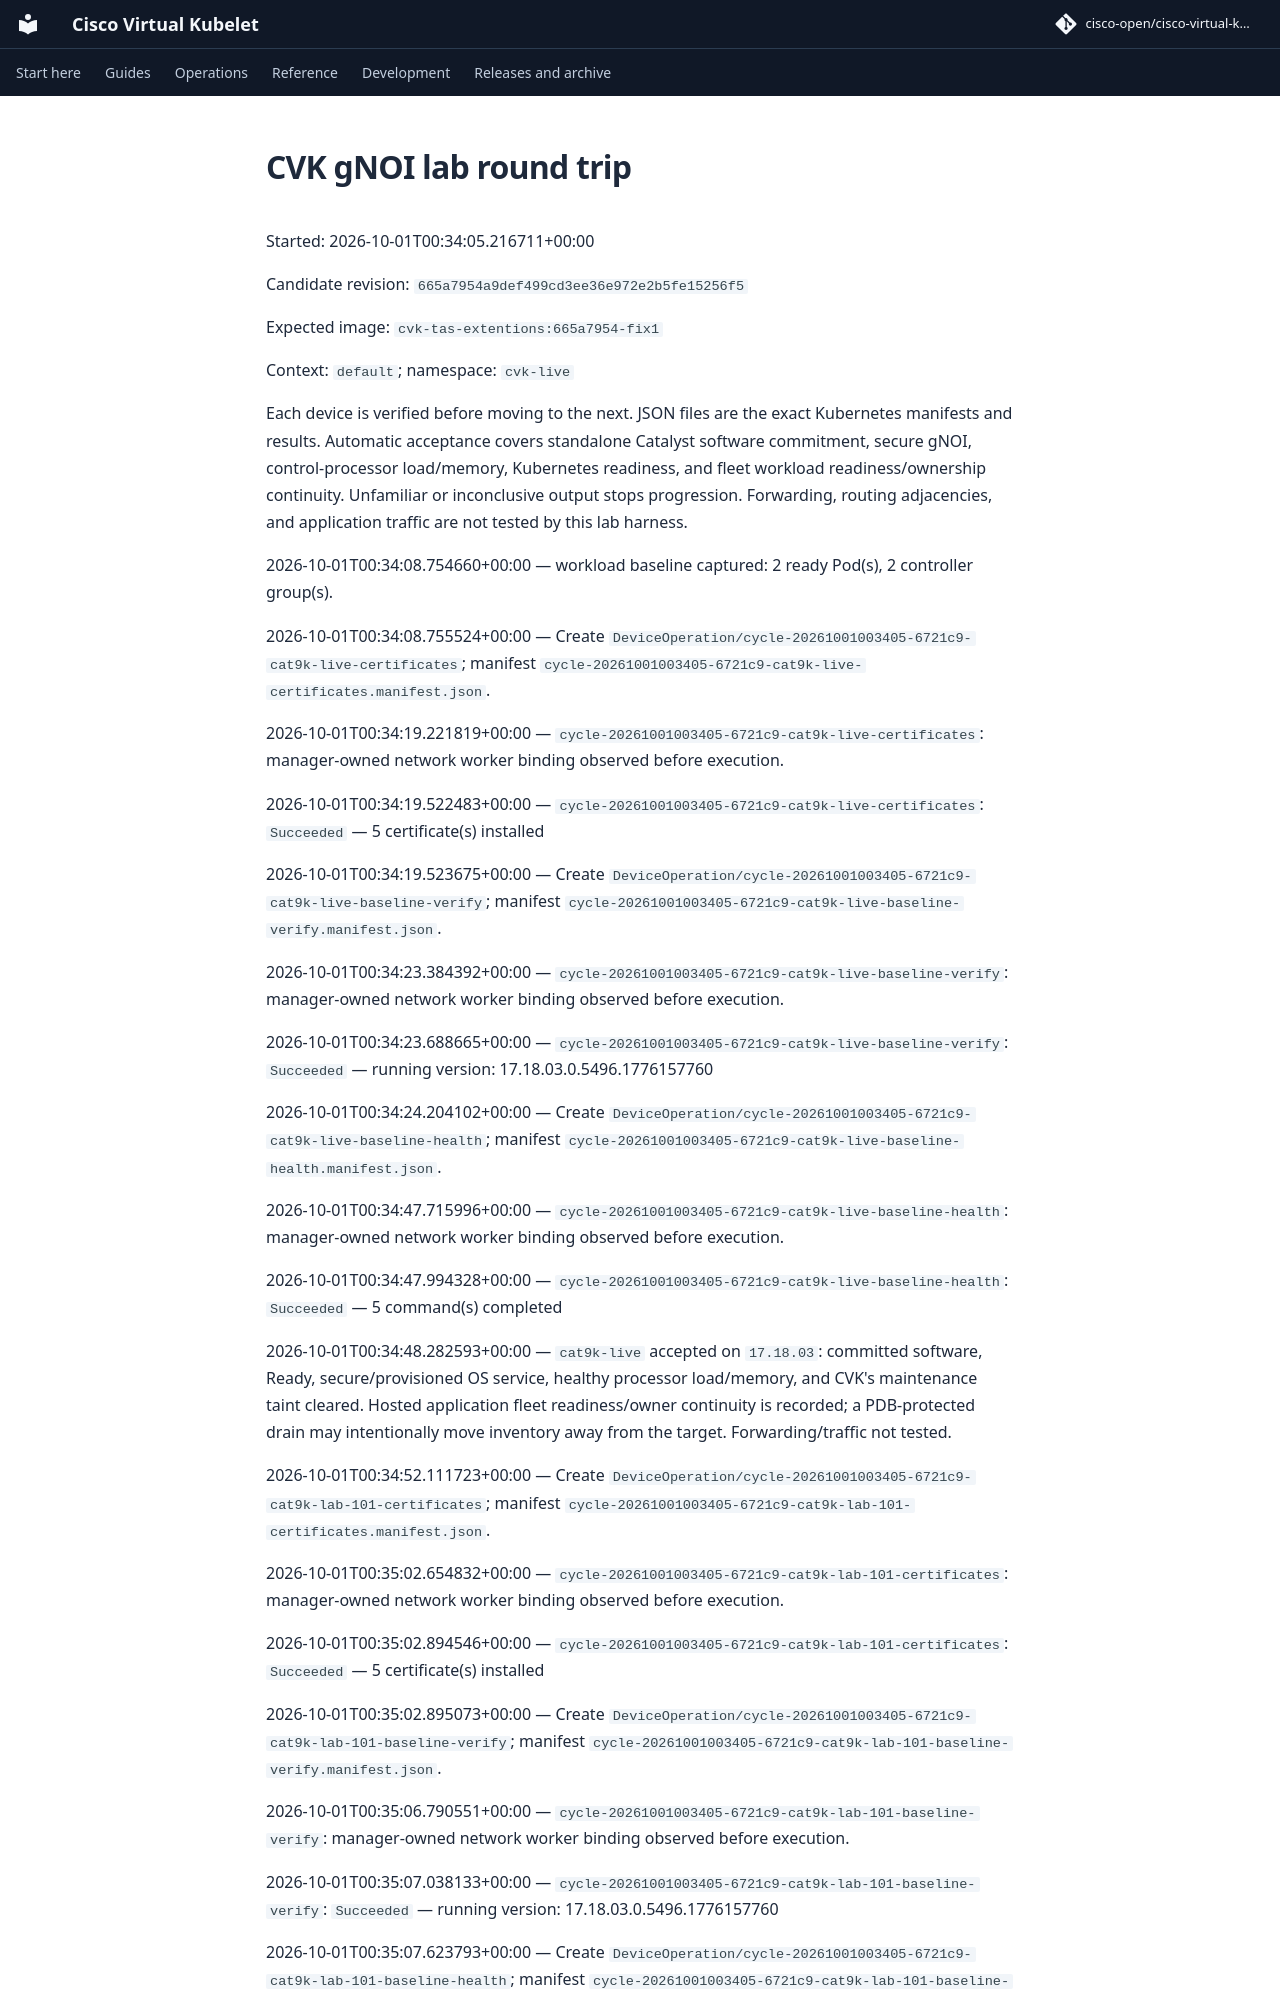

repository: cisco-open/cisco-virtual-kubelet · page: docs/evidence/topology-2026-10-01/fix1-serial-downgrade/report/index.html · generator: mkdocs

# CVK gNOI lab round trip

Started: 2026-10-01T00:34:05.216711+00:00

Candidate revision: `665a7954a9def499cd3ee36e972e2b5fe15256f5`

Expected image: `cvk-tas-extentions:665a7954-fix1`

Context: `default`; namespace: `cvk-live`

Each device is verified before moving to the next. JSON files are the exact Kubernetes manifests and results. Automatic acceptance covers standalone Catalyst software commitment, secure gNOI, control-processor load/memory, Kubernetes readiness, and fleet workload readiness/ownership continuity. Unfamiliar or inconclusive output stops progression. Forwarding, routing adjacencies, and application traffic are not tested by this lab harness.

2026-10-01T00:34:08.754660+00:00 — workload baseline captured: 2 ready Pod(s), 2 controller group(s).

2026-10-01T00:34:08.755524+00:00 — Create `DeviceOperation/cycle-20261001003405-6721c9-cat9k-live-certificates`; manifest `cycle-20261001003405-6721c9-cat9k-live-certificates.manifest.json`.

2026-10-01T00:34:19.221819+00:00 — `cycle-20261001003405-6721c9-cat9k-live-certificates`: manager-owned network worker binding observed before execution.

2026-10-01T00:34:19.522483+00:00 — `cycle-20261001003405-6721c9-cat9k-live-certificates`: `Succeeded` — 5 certificate(s) installed

2026-10-01T00:34:19.523675+00:00 — Create `DeviceOperation/cycle-20261001003405-6721c9-cat9k-live-baseline-verify`; manifest `cycle-20261001003405-6721c9-cat9k-live-baseline-verify.manifest.json`.

2026-10-01T00:34:23.384392+00:00 — `cycle-20261001003405-6721c9-cat9k-live-baseline-verify`: manager-owned network worker binding observed before execution.

2026-10-01T00:34:23.688665+00:00 — `cycle-20261001003405-6721c9-cat9k-live-baseline-verify`: `Succeeded` — running version: 17.18.03.0.5496.1776157760

2026-10-01T00:34:24.204102+00:00 — Create `DeviceOperation/cycle-20261001003405-6721c9-cat9k-live-baseline-health`; manifest `cycle-20261001003405-6721c9-cat9k-live-baseline-health.manifest.json`.

2026-10-01T00:34:47.715996+00:00 — `cycle-20261001003405-6721c9-cat9k-live-baseline-health`: manager-owned network worker binding observed before execution.

2026-10-01T00:34:47.994328+00:00 — `cycle-20261001003405-6721c9-cat9k-live-baseline-health`: `Succeeded` — 5 command(s) completed

2026-10-01T00:34:48.282593+00:00 — `cat9k-live` accepted on `17.18.03`: committed software, Ready, secure/provisioned OS service, healthy processor load/memory, and CVK's maintenance taint cleared. Hosted application fleet readiness/owner continuity is recorded; a PDB-protected drain may intentionally move inventory away from the target. Forwarding/traffic not tested.

2026-10-01T00:34:52.111723+00:00 — Create `DeviceOperation/cycle-20261001003405-6721c9-cat9k-lab-101-certificates`; manifest `cycle-20261001003405-6721c9-cat9k-lab-101-certificates.manifest.json`.

2026-10-01T00:35:02.654832+00:00 — `cycle-20261001003405-6721c9-cat9k-lab-101-certificates`: manager-owned network worker binding observed before execution.

2026-10-01T00:35:02.894546+00:00 — `cycle-20261001003405-6721c9-cat9k-lab-101-certificates`: `Succeeded` — 5 certificate(s) installed

2026-10-01T00:35:02.895073+00:00 — Create `DeviceOperation/cycle-20261001003405-6721c9-cat9k-lab-101-baseline-verify`; manifest `cycle-20261001003405-6721c9-cat9k-lab-101-baseline-verify.manifest.json`.

2026-10-01T00:35:06.790551+00:00 — `cycle-20261001003405-6721c9-cat9k-lab-101-baseline-verify`: manager-owned network worker binding observed before execution.

2026-10-01T00:35:07.038133+00:00 — `cycle-20261001003405-6721c9-cat9k-lab-101-baseline-verify`: `Succeeded` — running version: 17.18.03.0.5496.1776157760

2026-10-01T00:35:07.623793+00:00 — Create `DeviceOperation/cycle-20261001003405-6721c9-cat9k-lab-101-baseline-health`; manifest `cycle-20261001003405-6721c9-cat9k-lab-101-baseline-health.manifest.json`.

2026-10-01T00:35:21.223270+00:00 — `cycle-20261001003405-6721c9-cat9k-lab-101-baseline-health`: manager-owned network worker binding observed before execution.

2026-10-01T00:35:21.502650+00:00 — `cycle-20261001003405-6721c9-cat9k-lab-101-baseline-health`: `Succeeded` — 5 command(s) completed
